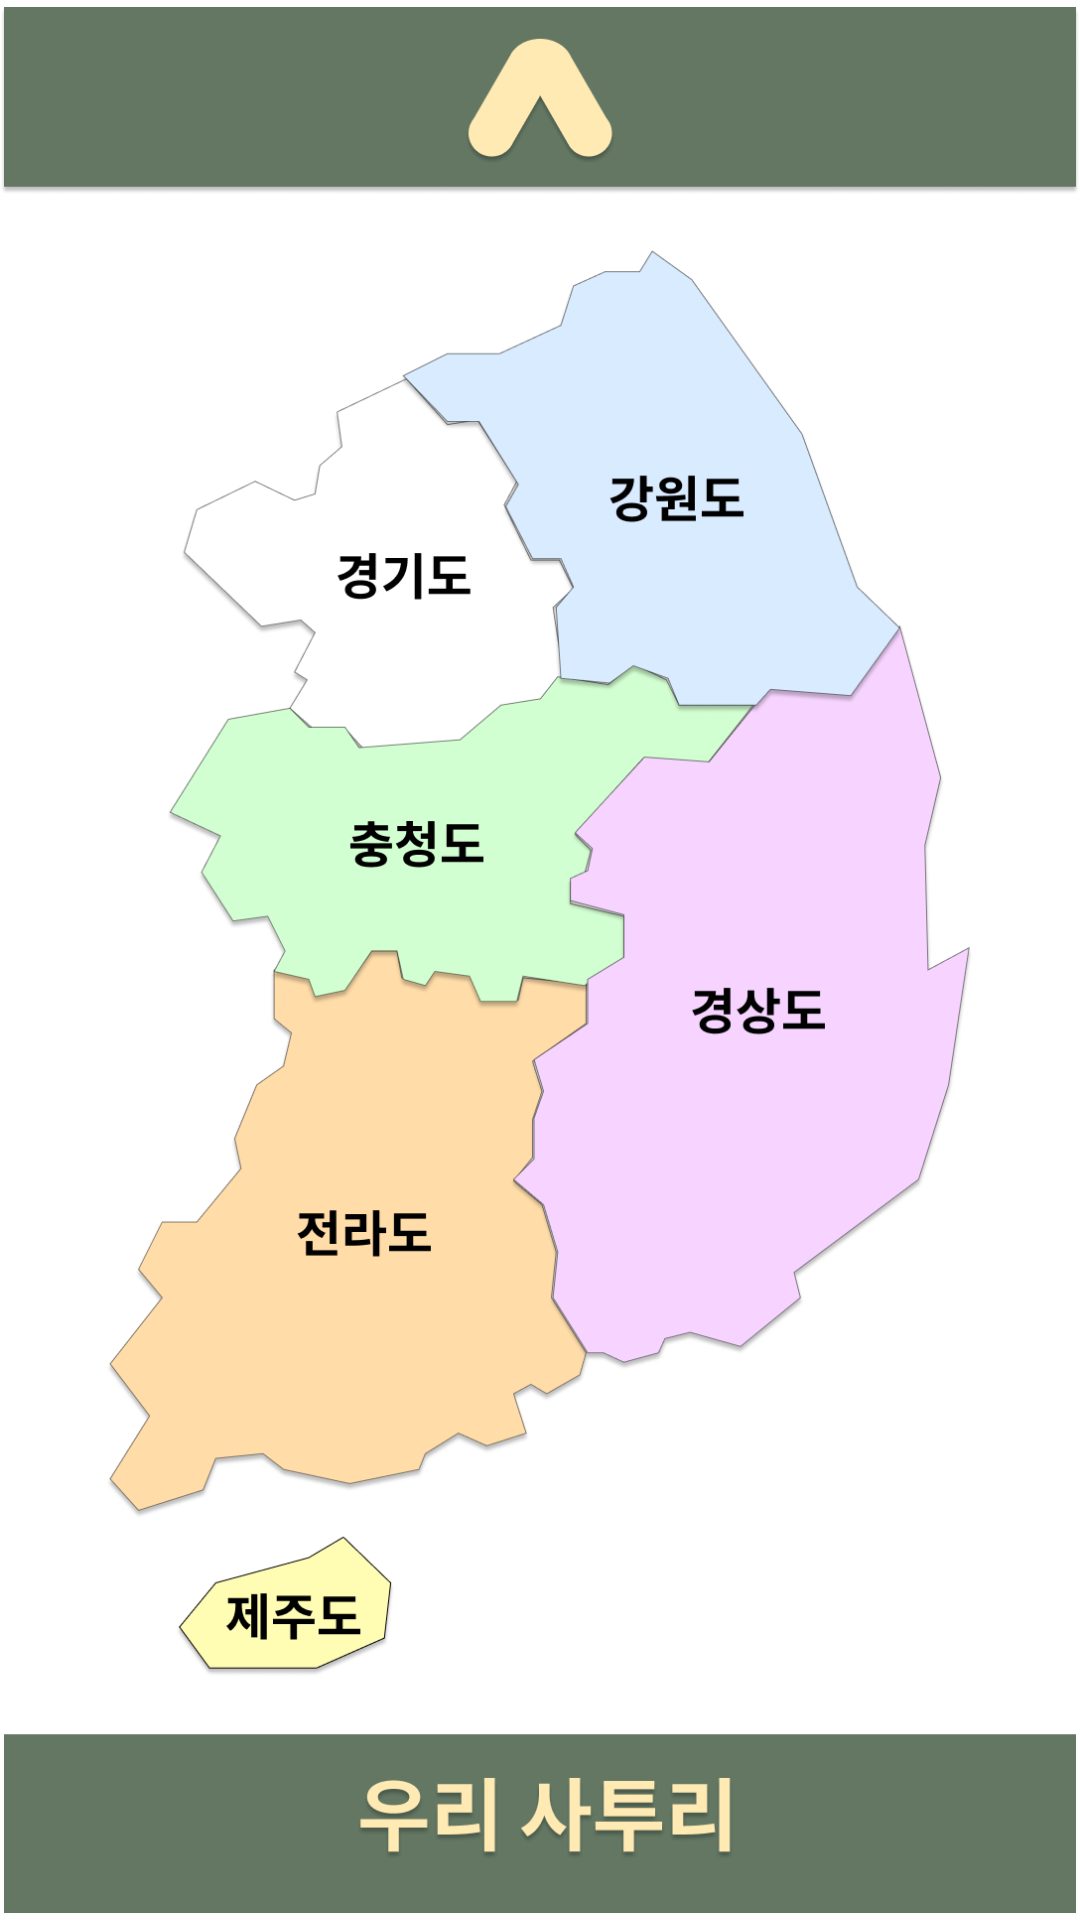

Here is an Android app screen rendered from its layout file. Give the layout XML and the strings, colors and styles it references.
<!-- AndroidManifest.xml: application theme Theme.Our_Dialect -->
<!-- res/layout/activity_main.xml -->
<?xml version="1.0" encoding="utf-8"?>
<RelativeLayout xmlns:android="http://schemas.android.com/apk/res/android"
    xmlns:app="http://schemas.android.com/apk/res-auto"
    xmlns:tools="http://schemas.android.com/tools"
    android:layout_width="match_parent"
    android:layout_height="match_parent"
    tools:context=".MainActivity"
    android:orientation="vertical">

    <ImageView
        android:layout_width="match_parent"
        android:layout_height="match_parent"
        android:src="@drawable/map"/>

    //강원도

    <Button
        android:id="@+id/btn_gangwon"
        android:layout_width="wrap_content"
        android:layout_height="wrap_content"
        android:layout_marginLeft="210dp"
        android:layout_marginTop="150dp"
        android:background="#00ff0000" />

    //충청도
    <Button
        android:layout_width="wrap_content"
        android:layout_height="wrap_content"
        android:id="@+id/btn_chungcheong"
        android:layout_marginTop="290dp"
        android:layout_marginLeft="130dp"
        android:background="#00ff0000"/>

    //경상도
    <Button
        android:layout_width="wrap_content"
        android:layout_height="wrap_content"
        android:id="@+id/btn_gyeongsang"
        android:layout_marginTop="370dp"
        android:layout_marginLeft="250dp"
        android:background="#00ff0000"/>

    //전라도
    <Button
        android:layout_width="wrap_content"
        android:layout_height="wrap_content"
        android:id="@+id/btn_jeolla"
        android:layout_marginTop="430dp"
        android:layout_marginLeft="100dp"
        android:background="#00ff0000"/>

    //제주도
    <Button
        android:id="@+id/btn_jeju"
        android:layout_width="wrap_content"
        android:layout_height="wrap_content"
        android:layout_marginTop="590dp"
        android:layout_marginLeft="70dp"
        android:background="#00ff0000"/>

</RelativeLayout>
<!-- resources referenced by this layout -->
<resources>
  <!-- drawable map: png bitmap (drawable, 140932 bytes) -->
  <style name="Theme.Our_Dialect" parent="Theme.MaterialComponents.DayNight.DarkActionBar">
          
          <item name="colorPrimary">@color/purple_500</item>
          <item name="colorPrimaryVariant">@color/purple_700</item>
          <item name="colorOnPrimary">@color/white</item>
          
          <item name="colorSecondary">@color/teal_200</item>
          <item name="colorSecondaryVariant">@color/teal_700</item>
          <item name="colorOnSecondary">@color/black</item>
          
          <item name="android:statusBarColor" tools:targetApi="l">?attr/colorPrimaryVariant</item>
          
      </style>
  <!-- not gathered from this repository: default colours our renderer supplied (Android Studio template values) -->
  <color name="purple_500">#FF6200EE</color>
  <color name="purple_700">#FF3700B3</color>
  <color name="teal_200">#FF03DAC5</color>
  <color name="teal_700">#FF018786</color>
  <color name="black">#FF000000</color>
  <color name="white">#FFFFFFFF</color>
</resources>
